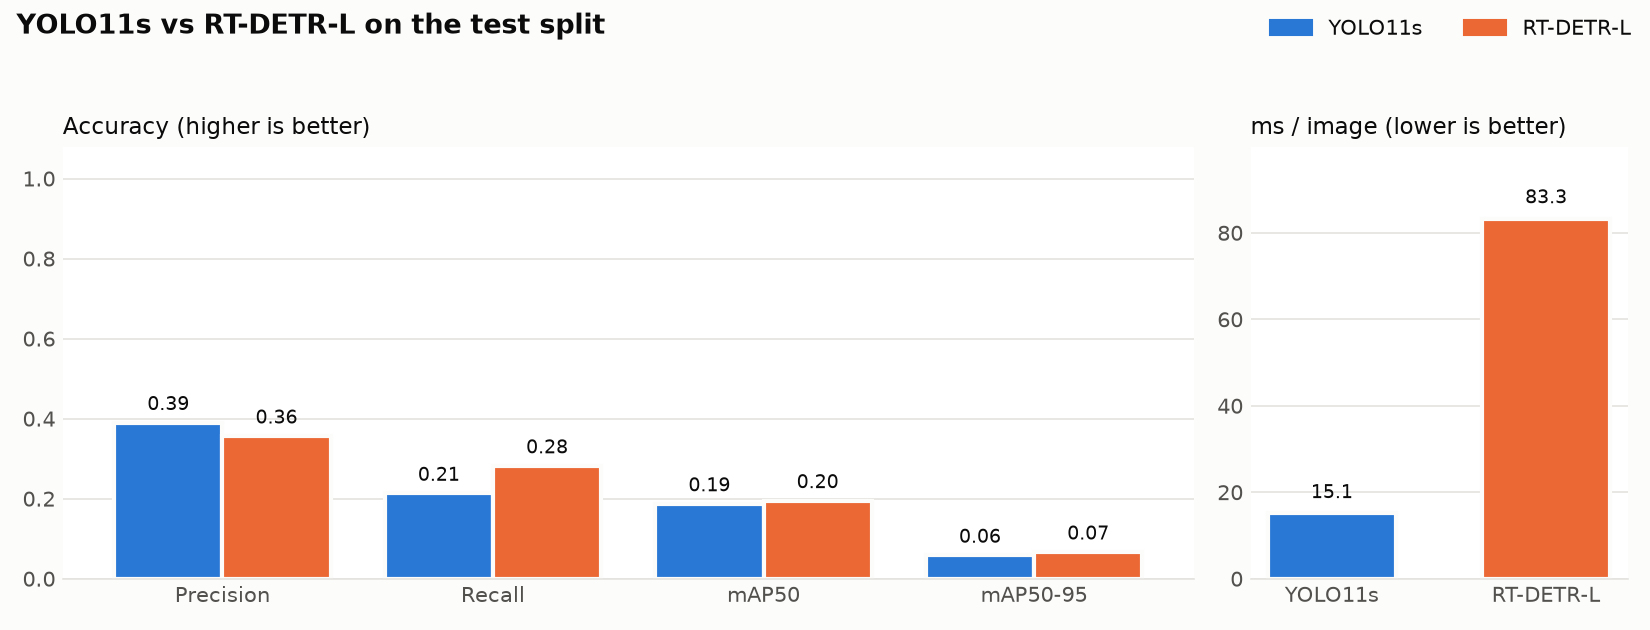

Values plotted in this chart, from the file beside it:
model, architecture, split, images, precision, recall, mAP50, mAP50-95, ms_per_image, device
yolo11s, CNN, one-stage, test, 16, 0.3903, 0.2134, 0.1872, 0.0587, 15.1, mps
rtdetr-l, Transformer (DETR-based), test, 16, 0.3566, 0.2821, 0.1951, 0.0667, 83.3, mps
